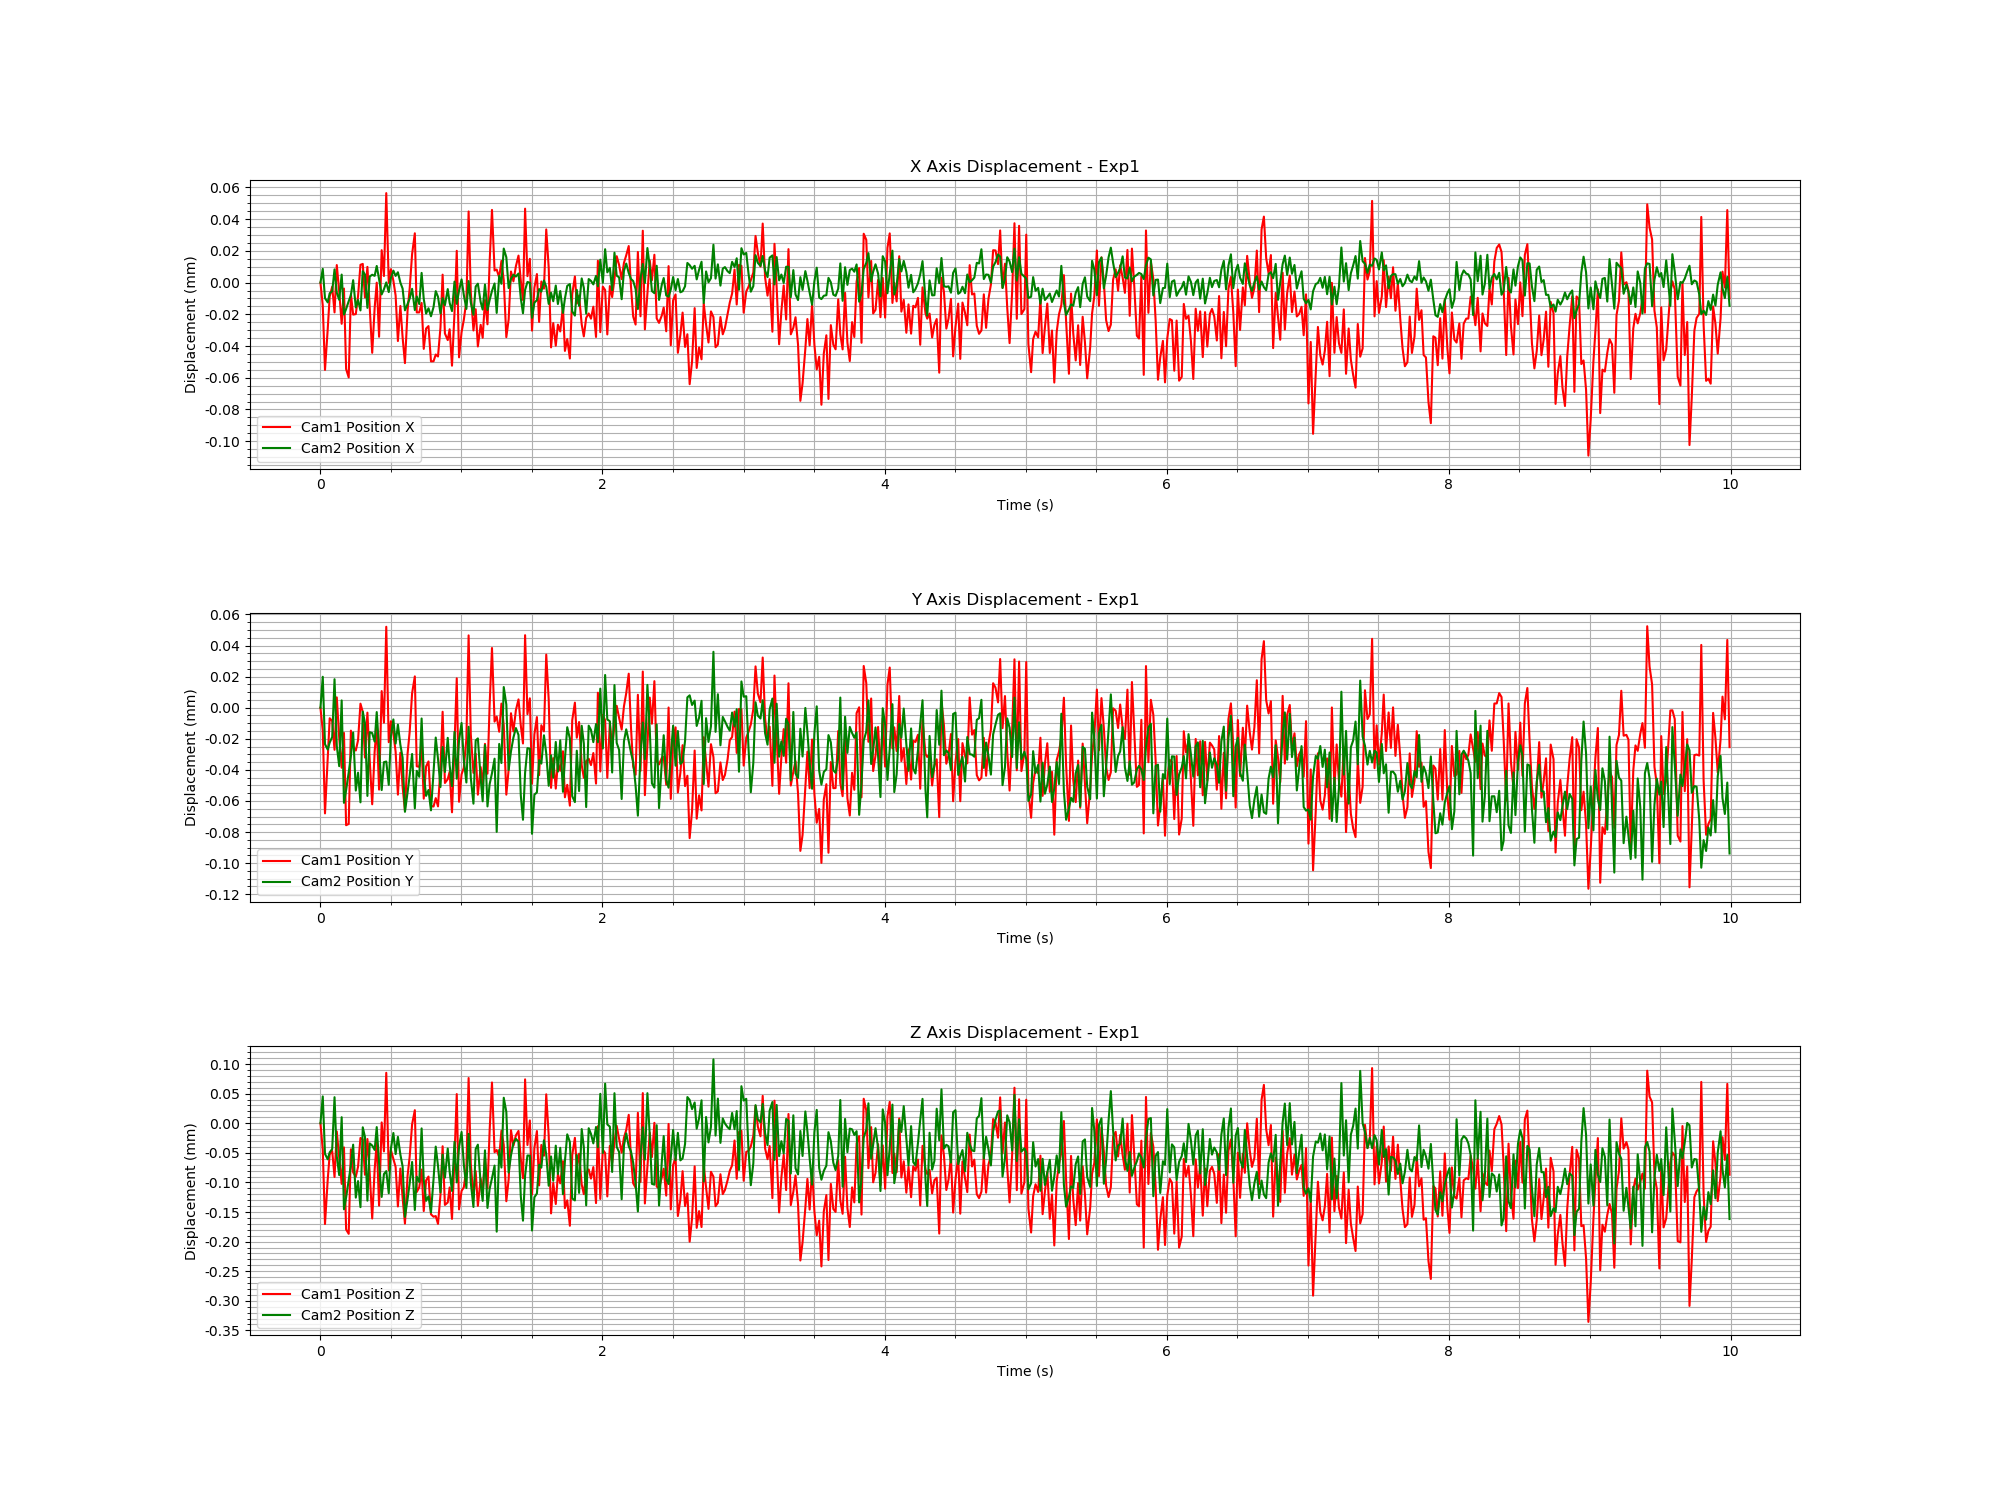

Values plotted in this chart, from the file beside it:
Time (s), Cam1 Fiducial ID, Cam1 Position X, Cam1 Position Y, Cam1 Position Z, Cam1 Rotation X, Cam1 Rotation Y, Cam1 Rotation Z, Cam1 Rotation W, Cam2 Fiducial ID, Cam2 Position X, Cam2 Position Y, Cam2 Position Z, Cam2 Rotation X, Cam2 Rotation Y, Cam2 Rotation Z, Cam2 Rotation W
1732016912, 1, -1.8767234950030137e-06, 1.3071333693705188e-05, 4.3009261797886905e-05, 3.6170650404896307e-06, 3.3029834458327915e-05, -2.5843963260609425e-06, 1, 1, 5.449010770810019e-06, 3.0661637371752007e-06, 3.716078621741289e-05, 2.107770945681043e-05, 6.960605093133713e-05, -4.740504727521252e-05, 1
1732016912, 1, -1.628145463411106e-05, -1.5943990487466221e-06, -1.5052722688014204e-06, 2.7926995564836186e-06, 3.372455660214498e-05, 3.811287961010424e-05, 1, 1, 1.4129545052719047e-05, 2.2976030380168882e-05, 8.251083932333773e-05, 2.0320532446761647e-05, 0.0001335, -5.064465807916978e-05, 1
1732016912, 1, -5.693874601118343e-05, -5.490733252001476e-05, -0.0001273, 0.0001698, -0.0001006, -5.91765513794638e-06, 1, 1, -4.357667125374058e-06, -2.037314888047383e-05, -1.459954057399389e-05, 5.296217276180354e-05, -2.0064135157662023e-05, -1.7149804953092464e-05, 1
1732016912, 1, -3.1030922550724845e-05, -1.9693345889502173e-05, -5.194966447682397e-05, -2.4283469626252723e-05, -6.617166303513432e-05, 5.479502289610368e-05, 1, 1, -7.010932041454059e-06, -2.3902574852070065e-05, -2.3798285625002286e-05, 5.654601172380352e-06, -0.0001031, -1.8219976034901673e-05, 1
1732016912, 1, -1.0616047251460255e-05, 6.2863337837668525e-06, -9.481838732302018e-06, 3.921729168223847e-05, -2.7674739444692783e-05, 4.141656254308482e-05, 1, 1, -1.2840576289809545e-06, -1.936069136651205e-05, -1.1995631665285671e-05, 0.0001398, -4.306727925680664e-05, -5.175912778012194e-05, 1
1732016912, 1, -4.462495711688323e-06, 4.513070314215613e-06, -3.830903410349764e-06, 7.647764579553577e-05, -3.394879947356627e-05, -5.876294587766198e-06, 1, 1, 9.525163516957689e-09, -1.5760337836231502e-05, -6.5265655081115205e-06, 2.1960594541666577e-05, -5.544507590878456e-05, -2.6004377974934843e-05, 1
1732016912, 1, -2.066137174086342e-05, -1.400985443214434e-05, -4.776288029903697e-05, 8.089105630536717e-05, -1.3036180277141604e-05, -3.3273523535856036e-05, 1, 1, 1.3787666504904555e-05, 2.140359706827565e-05, 8.116961093863388e-05, -1.708893323556117e-05, -6.746106617907253e-05, -8.866555324460523e-06, 1
1732016912, 1, 9.19812910258351e-06, 1.972517115915902e-05, 2.9088333878662287e-05, 6.953195197941578e-05, 1.229425851939801e-05, -6.128567206710541e-05, 1, 1, -8.813992983462888e-07, -2.148514516135482e-05, -1.8679843626258737e-05, 0.0001205, 1.1494683834681205e-05, -6.62669808706192e-05, 1
1732016912, 1, -7.472282362565162e-06, -6.209034585167904e-06, -1.4942701754473103e-05, 3.7219397801956195e-05, -1.6753480154536387e-05, 2.7749298851717338e-05, 1, 1, -5.3729517386509754e-06, -3.453717056462314e-05, -5.043939678254869e-05, 7.87500159846384e-05, -0.0001107, 5.304628420613952e-05, 1
1732016912, 1, -2.785057353894824e-05, -2.5556610425178944e-05, -5.948501966058636e-05, 7.948717191591113e-05, 1.0775725940543068e-06, 2.691621839860403e-05, 1, 1, 1.0523010031592743e-05, 7.750344951306884e-06, 4.735603114833083e-05, 5.11264439621574e-05, 6.02079952269575e-05, 1.5331608064904049e-06, 1
1732016912, 1, -5.611277773359548e-06, -3.13061944918666e-06, 2.208907202278881e-06, 9.506324360865111e-05, 2.0915632764511926e-05, 1.8373006334926705e-05, 1, 1, -1.4668723589522395e-05, -5.813638084538682e-05, -0.0001082, 0.0001555, -0.000104, -1.3992804743493237e-05, 1
1732016912, 1, -5.637876459555261e-05, -6.252433139382087e-05, -0.0001365, 0.000137, -0.0001496, 4.715699283142668e-05, 1, 1, -1.1206711809405867e-05, -4.99914415481839e-05, -8.831855554738487e-05, 0.000122, -2.7297473370611945e-05, -1.2553295509568467e-05, 1
1732016912, 1, -6.164560444570517e-05, -6.168894652348151e-05, -0.0001438, 0.0001702, -0.0001096, 3.7764212848752574e-06, 1, 1, -6.255221221728895e-06, -3.857619784921051e-05, -5.849868588229786e-05, 0.0001302, -1.6701202728289886e-05, 2.154633319678051e-06, 1
1732016912, 1, -9.162390043308774e-06, -1.6881417609070101e-06, -1.000114402378654e-06, 0.0001149, 7.64729887435435e-05, -1.96226108863958e-06, 1, 1, -2.4471726478254607e-06, -2.7915043820121122e-05, -3.364497135220812e-05, 0.0001569, -0.000142, -2.1796510638023164e-05, 1
1732016912, 1, -2.2056522667494395e-05, -1.2089475840053121e-05, -4.0043998129249265e-05, -4.7210392435156655e-06, -4.2029665111448156e-05, 5.349129913525345e-05, 1, 1, 6.995631128406703e-06, -1.2859636748950635e-05, 9.662373744649171e-07, 4.264102380685138e-05, -7.435282079241302e-07, -3.1676412110363934e-05, 1
1732016912, 1, -2.1703964644533884e-05, -1.445861189715988e-05, -4.747945303829327e-05, 7.243491352022841e-05, -4.4717123647782685e-05, 4.4200386261003167e-05, 1, 1, -1.022453205445713e-05, -5.0242323559109055e-05, -8.853977446852382e-05, 0.0001624, -8.385596351306332e-05, -3.880549641750537e-05, 1
1732016912, 1, -1.041673716704729e-05, -7.8883341633632e-06, -3.0504020625215e-05, 3.9201060021339955e-05, -0.0001125, 4.055610594284287e-05, 1, 1, -5.5279944079056375e-06, -3.8724379206763616e-05, -6.0558874753259416e-05, 7.91122656668933e-05, -0.0001901, 4.4701888818847974e-05, 1
1732016912, 1, 9.360743252522466e-06, 1.5666966830560048e-05, 1.8114950835555795e-05, -6.606342502777515e-05, 2.597638965510739e-05, 3.521124500129558e-05, 1, 1, -1.2075950253951712e-05, -5.7821187623682786e-05, -0.0001046, 0.0001553, 2.9420682204330376e-05, -2.874680972945395e-05, 1
1732016912, 1, 9.925373266910876e-06, 1.0355972882742353e-05, 1.578897074458992e-05, 2.634256936018136e-05, 2.0746927604341382e-05, -3.17663391230187e-06, 1, 1, 1.2662905152752648e-05, 5.417059642960396e-07, 3.030228342074954e-05, -7.728198721464179e-07, 6.747633171615173e-05, -3.406607582397298e-05, 1
1732016912, 1, -1.1238066911861604e-05, -1.900939845452999e-05, -4.405849067972916e-05, 5.675347302801817e-05, -7.376443388191315e-05, 8.865580247451501e-06, 1, 1, 1.056484191379054e-05, -6.812982957337114e-06, 1.4105395368820377e-05, -3.6016684120141323e-05, -1.54626156913812e-05, -1.1111683986015422e-05, 1
1732016912, 1, 8.063040625584686e-06, 9.90275505799627e-06, 1.6352788691964743e-05, 8.932763733073623e-06, -5.017415818750844e-05, -1.1774297448930093e-05, 1, 1, -1.0475949719251263e-05, -5.369140129213107e-05, -9.367614920377043e-05, 0.0001, -0.0001726, -6.278931716172891e-07, 1
1732016912, 1, -1.722362690342373e-05, -2.047386304912867e-05, -4.1664816778533174e-05, 0.0001533, -5.083217670150728e-05, 1.3069345474790099e-05, 1, 1, 9.276754682748462e-06, -1.2691247029925062e-05, 3.154566068881928e-06, -7.159004999384676e-05, -0.0001428, 3.264055952910397e-05, 1
1732016912, 1, -4.6142831621449404e-05, -4.9052235801938634e-05, -0.0001179, 0.0001062, -0.0001391, 6.47258091003665e-06, 1, 1, 1.0418472449691923e-05, -1.3254406068150402e-05, -4.969250224833689e-07, 0.0001453, 5.9494850793815184e-05, -0.0001086, 1
1732016912, 1, -1.781358011100998e-05, -1.506833412665212e-05, -3.5139877305491e-05, -1.893345476281737e-06, -8.887155218559532e-06, 6.919174066042482e-05, 1, 1, 9.716716952419365e-06, -1.8768731785733563e-05, -7.93381274163044e-06, 7.455165496982054e-06, -7.489372551770147e-05, -2.9461874162354395e-05, 1
1732016912, 1, -1.9106860121594356e-06, 1.2382956617471111e-06, 1.1157761374559779e-05, 5.823804492639939e-06, 4.855536496092739e-05, 3.052293660624102e-05, 1, 1, 1.596560581143857e-05, 2.6598146721477286e-07, 3.0659003906847846e-05, -4.455931271530737e-06, 9.822316384303011e-05, -6.907742006646303e-05, 1
1732016912, 1, -3.6020633651573693e-05, -3.9613598510776924e-05, -9.614173428057153e-05, -4.8683572030335305e-05, -0.0001789, 6.589579668322366e-05, 1, 1, 7.63950733300739e-06, -2.3781628220283575e-05, -2.973728563680996e-05, 9.055614750274048e-05, 2.94199516046359e-05, -5.649973672902643e-05, 1
1732016912, 1, 1.8578952363813954e-05, 2.377530469659449e-05, 4.439020733940744e-05, -2.3693276090288383e-05, -1.9925245752746572e-05, -5.930020216245604e-06, 1, 1, -1.9866525384867817e-06, -4.991573620071174e-05, -8.736035009417284e-05, 0.0001561, -0.0001633, -2.4516644465117408e-05, 1
1732016913, 1, 2.2904016446472943e-06, 3.433137359995485e-06, -4.532265625842782e-06, -5.0394010152448014e-05, -4.600097948332661e-05, 4.940690710190399e-08, 1, 1, 1.2652540841668776e-06, -3.197560355163188e-05, -4.8754229207043734e-05, 4.6802494997709004e-05, -8.177229880529587e-05, -1.6559576560400353e-05, 1
1732016913, 1, 5.4572225340178366e-05, 6.515028350050326e-05, 0.0001282, -0.0001396, 0.0001562, -4.797796771235326e-05, 1, 1, 5.586757749190375e-06, -3.153853370963698e-05, -4.3679736842439745e-05, 7.600566273500095e-05, 1.5090955185319198e-05, -4.3240897895991085e-05, 1
1732016913, 1, -2.0467653419111563e-06, -9.105641952105543e-06, -3.645469058363786e-05, 2.6637884485848707e-05, -9.89903515434379e-05, 5.343106212063889e-05, 1, 1, -5.303245975279776e-07, -4.654344195465355e-05, -8.10461297654406e-05, 0.0001114, -3.186915442442669e-05, -1.1491948205689233e-05, 1
1732016913, 1, 6.635346351101104e-06, 4.377677673215881e-06, -2.3566591684599e-06, -4.620609175026933e-05, -8.912732593847914e-06, -1.4293088078827958e-06, 1, 1, 8.436937499355963e-06, -1.544630447246368e-05, -5.887857734312517e-06, 6.874134023179037e-05, -2.688106632604369e-05, -3.7072039604711404e-05, 1
1732016913, 1, -7.084904241971601e-07, -3.599278141295383e-06, -1.7549072839387917e-05, 3.8176066659326525e-05, -0.000123, 1.0449504238248731e-05, 1, 1, 1.3020459941370115e-05, -4.467191034320647e-06, 2.0704858771242832e-05, 6.767119067989541e-05, 0.0001019, -7.592451528078172e-05, 1
1732016913, 1, -9.991481522663834e-06, -1.5183287075196472e-05, -3.0841422149098025e-05, 7.122970918162786e-05, -4.5819403626417347e-05, 3.7989691356313634e-05, 1, 1, 9.680558988731393e-06, -2.0006409336593017e-05, -1.4927577513404655e-05, 7.195444190855532e-05, -6.799003632758644e-05, -3.29823116604935e-05, 1
1732016913, 1, -3.8710426163535505e-05, -4.2853682356440406e-05, -9.758271052316644e-05, 0.0001277, -0.0001507, 4.336748202760043e-05, 1, 1, 1.1990007218877511e-05, -7.80185368600358e-06, 1.413623221760397e-05, 7.286154821258503e-05, 6.681238450332474e-05, -4.11186075815641e-05, 1
1732016913, 1, -1.6595680511054638e-05, -1.5864090374107513e-05, -3.346858487678746e-05, 8.839805890878402e-05, 7.493396857896762e-06, -4.3230993318204793e-07, 1, 1, 5.47756079934772e-06, -2.0788451860759216e-05, -1.5601878691459165e-05, 4.004546676171245e-05, -6.549545960918683e-05, -2.300634247511807e-05, 1
1732016913, 1, -3.6433493495363004e-05, -3.791202476988859e-05, -8.28806199920237e-05, 0.0001473, -0.0001079, 1.389276815756024e-05, 1, 1, 1.6895781826121915e-06, -2.909276028358659e-05, -3.580521707535505e-05, 2.7661334672383263e-05, -6.954696403249164e-05, -2.8208125871234962e-05, 1
1732016913, 1, -5.264401085591349e-05, -5.304488609046307e-05, -0.0001265, 0.0001335, -8.958428788103677e-05, -9.485648589087133e-06, 1, 1, -1.202759656487331e-05, -6.389952427211997e-05, -0.000121, 0.0001318, -0.0001428, -5.148345775924951e-05, 1
1732016913, 1, -1.950227229298798e-05, -1.668231573334439e-05, -4.60859275991745e-05, 5.386277306469345e-05, -4.229954297468973e-05, -1.907634201725687e-05, 1, 1, -8.088111032484127e-06, -5.141914044760116e-05, -9.119791599405859e-05, 0.0001832, -0.0001224, -2.2132225069130617e-05, 1
1732016913, 1, -5.670957731696862e-06, -2.4537734956293122e-06, -1.3610792982346308e-05, -0.0001071, -1.7068360050725728e-05, 1.2223862504662577e-05, 1, 1, -4.611922582068291e-06, -4.066400841487359e-05, -6.456666032888973e-05, 8.113608576934168e-05, -0.0001038, -4.856499504961601e-05, 1
1732016913, 1, 1.6159705416803057e-05, 2.2409674371403594e-05, 4.1244164433927446e-05, -5.974751617792471e-05, -6.363581908633485e-05, 1.5047253404911055e-05, 1, 1, 1.5465952499376654e-06, -2.6702671515528248e-05, -2.827649003957262e-05, 6.0800589193955005e-05, 7.20991860589863e-06, -2.6035472318137686e-05, 1
1732016913, 1, 2.9242008481610795e-05, 3.322297794333877e-05, 6.507353178688352e-05, -0.0001405, 1.7679833974193806e-05, 1.2974827259335593e-05, 1, 1, -1.184565409172686e-05, -6.166343885069645e-05, -0.0001094, 1.1965510137232031e-05, -0.000162, 3.952552955450985e-05, 1
1732016913, 1, -2.0668928273764265e-05, -2.46152973106272e-05, -7.312110846369569e-05, 8.782361627641959e-05, -0.0001052, -1.829274406822163e-05, 1, 1, -3.272631667415682e-06, -3.754800085050277e-05, -5.3088673682705254e-05, 4.6633225609226856e-05, -5.4428395680606527e-05, 1.1641122887367243e-05, 1
1732016913, 1, -2.064950224829332e-05, -2.496706814002277e-05, -6.522781740298675e-05, -1.9408168273270346e-06, -6.67365221550214e-05, -2.7890406957239516e-05, 1, 1, -8.0762644941605e-06, -4.138620345574855e-05, -6.205534503795378e-05, 5.235710230669333e-05, -6.563654592765065e-05, -1.8803946042838455e-05, 1
1732016913, 1, -1.470320244280626e-05, -1.1420581374647108e-05, -3.519099763583539e-05, -3.224287829669059e-05, 2.8764035029753527e-05, 8.373911920716651e-06, 1, 1, 1.1589002991766623e-05, -3.8639913012105346e-06, 2.846080258975245e-05, -0.0001264, 0.0001174, -2.7786744189398647e-05, 1
1732016913, 1, -4.3660375747157935e-05, -4.543506265788832e-05, -0.0001053, 0.000119, -5.24292895243644e-05, 7.2244263317275875e-06, 1, 1, -4.807953442924343e-06, -3.96769526525934e-05, -5.855712509765871e-05, 9.326226590145026e-05, -0.0001217, 7.4118716915893275e-06, 1
1732016913, 1, -3.083724503576673e-05, -2.4693461512353692e-05, -5.3552732321867764e-05, 4.974946157617387e-05, -2.274815341574454e-05, 1.7308921702682474e-05, 1, 1, -1.4065745580125028e-05, -5.3665436670592496e-05, -9.395087164417888e-05, 0.0001319, -0.0001409, -1.3413539424088205e-05, 1
1732016913, 1, -2.9291175055287114e-05, -2.1476529586198278e-05, -4.7042149155687084e-05, 6.269578486758617e-05, -5.7609206188245626e-05, 3.116315264959089e-05, 1, 1, -1.0728319039014524e-05, -4.9855649109454626e-05, -8.634899886347066e-05, 0.0001513, -0.0001581, -1.2363346825860923e-05, 1
1732016913, 1, -5.155416864156398e-05, -5.0146062288301535e-05, -0.0001108, 0.0001306, -7.241332475804451e-05, 1.2019296575917917e-05, 1, 1, -1.576096557568652e-05, -6.296898011460361e-05, -0.0001135, 0.0001254, -0.0002402, 1.9200469796258108e-05, 1
1732016913, 1, -5.145852842881642e-05, -5.0496549755170375e-05, -0.000115, 7.76064410011461e-05, -4.697053185163378e-05, 9.367917198307816e-06, 1, 1, -9.95054504702161e-06, -3.8223950075609016e-05, -5.70312189948589e-05, 4.2696789071577656e-05, -8.409019231825804e-05, -2.20512567192942e-05, 1
1732016913, 1, -4.724190627345544e-05, -4.509799134826574e-05, -0.0001138, 1.6229662082539997e-05, -6.435233193357744e-05, 2.0952389145705526e-05, 1, 1, 9.51764475602038e-08, -1.6120963980584696e-05, -2.269534601185228e-06, 4.42778668536505e-05, -3.1922321836532e-05, -2.817178579940332e-05, 1
1732016913, 1, -4.847232006193092e-05, -5.0388470881970154e-05, -0.000127, 3.724796255438456e-05, -9.882277825888256e-05, 3.777125492676302e-05, 1, 1, -3.497435306864855e-06, -2.9828680685411295e-05, -3.494529617216807e-05, 8.033134744250452e-05, 1.9785220962683532e-05, -1.7692227613538534e-05, 1
1732016913, 1, -3.0289906565988302e-05, -2.6138529391775787e-05, -7.829696805308863e-05, -1.3857439147010043e-05, -5.018656803707385e-05, 6.420532148439425e-06, 1, 1, -1.3934797727218749e-05, -4.796330880015627e-05, -7.966087872580114e-05, 7.987155196114329e-05, -0.0001671, 1.8195419574516017e-06, 1
1732016913, 1, 3.1494291790386395e-06, 1.0464084147588147e-05, 4.106893085340419e-06, -4.3901264258653234e-05, -4.712514668089787e-05, 1.7669867958013273e-06, 1, 1, -4.325572521024486e-06, -2.223442379431544e-05, -1.5789508968409892e-05, 3.215716985864144e-05, 7.0115248301677746e-06, -6.268615047832544e-05, 1
1732016913, 1, -3.393055625967147e-05, -3.534929738993608e-05, -9.497771262073618e-05, 8.698415389974361e-05, -7.132923062776325e-05, -1.4756450217531102e-05, 1, 1, -8.786260052893416e-06, -3.8272296465756826e-05, -5.481629115594321e-05, 6.716539224533754e-05, 8.476684350734228e-05, -9.172079243303763e-05, 1
1732016913, 1, -3.812716018367787e-05, -3.291721498564295e-05, -9.084680066842188e-05, 0.0001182, 7.797682289783804e-06, -5.275724186977742e-08, 1, 1, 1.3759746579180953e-06, -1.6318077705661223e-05, -5.565819469789176e-06, 6.998415519537494e-05, 5.873711349688538e-05, -2.2325102433769018e-05, 1
1732016913, 1, -3.129469322661412e-05, -2.8193206148436577e-05, -6.545834814458771e-05, 0.000218, -3.8673656109990015e-05, -4.467563088857806e-05, 1, 1, -7.3019725815149385e-06, -3.3961399640157713e-05, -4.455062207912518e-05, 8.884951647639831e-05, -0.0001038, -5.590282338554182e-06, 1
1732016913, 1, -5.4267117232102255e-05, -5.422173003644601e-05, -0.0001185, 0.0001393, -0.0001021, -3.856186313101868e-06, 1, 1, -1.2512379174708875e-05, -4.7398574133999385e-05, -7.723532167833653e-05, 5.038468646651859e-06, -0.0002471, 4.641148412159588e-05, 1
1732016913, 1, -2.0911000488046164e-05, -1.0780621949928887e-05, -1.424110592775099e-05, 9.822167647291071e-05, 6.12863521765091e-05, -3.7886996937591687e-05, 1, 1, 6.073660802165603e-06, -1.2480388312881113e-05, 5.767371845892667e-06, -2.705625996794943e-05, -5.276689581224314e-05, -3.2548808649724236e-05, 1
1732016913, 1, 1.819311215660722e-05, 3.197426689907138e-05, 9.227004706864999e-05, 2.0610968292773444e-05, 0.0001557, -1.0066210485319924e-05, 1, 1, -7.933673157262545e-06, -4.259796352514762e-05, -6.276532862085718e-05, 9.564030123551166e-05, -3.587751374102673e-05, -1.6160779149144564e-05, 1
1732016913, 1, -4.899961791630772e-05, -4.745576864784705e-05, -0.0001025, 3.088625360963848e-05, -8.83222877998135e-05, 1.751429109271963e-05, 1, 1, 3.614066724711489e-07, -1.784522579618672e-05, -3.08053440556412e-06, 3.261868767066891e-05, -3.41134487779382e-05, -3.968520352694581e-05, 1
... 539 more rows
